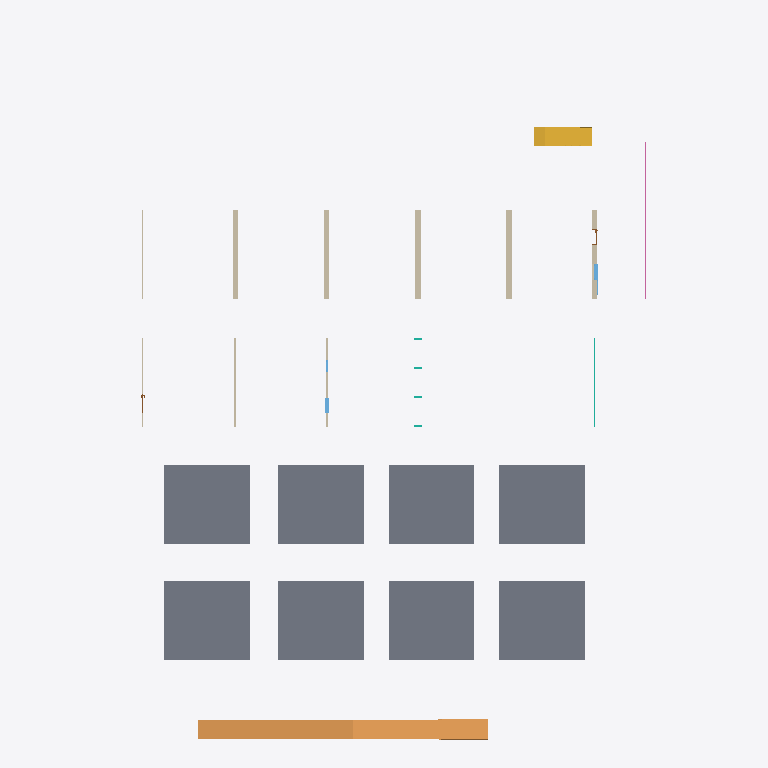
Plan cut of the same IFC building model at storey 'Nivel 1' (level 0.00 m, cut at 1.40 m), seen from above with north up, elements coloured by IFC class: 9 walls (beige), 8 slabs (grey), 2 curtain walls (teal), 2 windows (light blue), 1 ramp (orange), 1 stair (yellow), 1 railing (pink). Cut surfaces are drawn darker.
Extent 27.0 m × 36.7 m × 5.6 m (x, y, z). Storeys (2): Nivel 1 at 0.00 m; Nivel 2 at 3.00 m. Elements (29): 9 IfcWallStandardCase, 8 IfcSlab, 3 IfcCurtainWall, 3 IfcWindow, 2 IfcDoor, 1 IfcRailing, 1 IfcRamp, 1 IfcRoof, 1 IfcStair.

HEADER;
FILE_DESCRIPTION(('ViewDefinition [CoordinationView_V2.0]','RevitIdentifiers [VersionGUID: 462bd20d-8c0b-4381-b777-765cf89bf44e, NumberOfSaves: 0]','CoordinateReference [CoordinateBase: Coordenadas compartidas]'),'2;1');
FILE_NAME('0001','2026-03-23T03:02:56-04:00',(''),(''),'ODA SDAI 23.12','Autodesk Revit 24.0.5.432 (ESP) - IFC 24.0.5.432','');
FILE_SCHEMA(('IFC2X3'));
ENDSEC;
DATA;
#89=IFCPROJECT('0iX1tk_Of939wLF36vHmlk',#18,'0001',$,$,'Nombre de proyecto','Estado de proyecto',(#84),#81);
#104=IFCSITE('0iX1tk_Of939wLF36vHmli',#18,'Default',$,$,#103,$,$,.ELEMENT.,(40,25,13,9643),(-3,-42,-20,-772056),0.0,$,$);
#94=IFCBUILDING('0iX1tk_Of939wLF36vHmll',#18,'',$,$,#92,$,'',.ELEMENT.,$,$,#93);
#97=IFCBUILDINGSTOREY('29TFpHBYXAnw12nix37b4C',#18,'Nivel 1',$,'Nivel:Nivel 1',#96,$,'Nivel 1',.ELEMENT.,0.0);
#101=IFCBUILDINGSTOREY('29TFpHBYXAnw12nix37bGc',#18,'Nivel 2',$,'Nivel:Nivel 1',#100,$,'Nivel 2',.ELEMENT.,2.9999999999999996);
#6580=IFCSLAB('16Az8DZ0j3WRTtTbpucN0H',#18,'Suelo:Con bovedilla cerámica - 34 cm:164959',$,'Suelo:Con bovedilla cerámica - 34 cm',#6570,#6579,'164959',.FLOOR.);
#6627=IFCSLAB('16Az8DZ0j3WRTtTbpucN26',#18,'Suelo:Con bovedilla cerámica - 40 cm:165064',$,'Suelo:Con bovedilla cerámica - 40 cm',#6617,#6626,'165064',.FLOOR.);
#6657=IFCSLAB('16Az8DZ0j3WRTtTbpucN2Z',#18,'Suelo:Con parquet - 32 cm:165101',$,'Suelo:Con parquet - 32 cm',#6647,#6656,'165101',.FLOOR.);
#6703=IFCSLAB('16Az8DZ0j3WRTtTbpucN2w',#18,'Suelo:Con pavimento flotante - 30 cm:165108',$,'Suelo:Con pavimento flotante - 30 cm',#6693,#6702,'165108',.FLOOR.);
#6799=IFCSLAB('16Az8DZ0j3WRTtTbpucN5N',#18,'Suelo:Acera 19 cm:165145',$,'Suelo:Acera 19 cm',#6788,#6798,'165145',.FLOOR.);
#6835=IFCSLAB('16Az8DZ0j3WRTtTbpucN5k',#18,'Suelo:Solera - 8 cm:165152',$,'Suelo:Solera - 8 cm',#6825,#6834,'165152',.FLOOR.);
#6736=IFCSLAB('16Az8DZ0j3WRTtTbpucN5C',#18,'Suelo:Hormigón 160 mm con chapa grecada 50 mm:165122',$,'Suelo:Hormigón 160 mm con chapa grecada 50 mm',#6722,#6735,'165122',.FLOOR.);
#6769=IFCSLAB('16Az8DZ0j3WRTtTbpucN57',#18,'Suelo:Con pavimento técnico - 50 cm:165129',$,'Suelo:Con pavimento técnico - 50 cm',#6759,#6768,'165129',.FLOOR.);
#8426=IFCRAMP('16Az8DZ0j3WRTtTbpucN6C',#18,'Rampa:Coches 20%:165314',$,'Rampa:Coches 20%',#8392,$,'165314',.NOTDEFINED.);
#6852=IFCSTAIR('16Az8DZ0j3WRTtTbpucN5Y',#18,'Escalera moldeada in situ:Escalera:165164',$,'Escalera moldeada in situ:Losa de hormigón - C=17cm H=30cm',#6851,$,'165164',.STRAIGHT_RUN_STAIR.);
#290=IFCWALLSTANDARDCASE('16Az8DZ0j3WRTtTbpucOei',#18,'Muro básico:Hormigón - 30 cm:163426',$,'Muro básico:Hormigón - 30 cm',#274,#289,'163426');
#328=IFCWALLSTANDARDCASE('16Az8DZ0j3WRTtTbpucOeZ',#18,'Muro básico:Ladrillo cara vista 30 cm:163437',$,'Muro básico:Ladrillo cara vista 30 cm',#312,#327,'163437');
#173=IFCWALLSTANDARDCASE('16Az8DZ0j3WRTtTbpucOd6',#18,'Muro básico:Fachada ventilada con aislamiento exterior:163208',$,'Muro básico:Fachada ventilada con aislamiento exterior',#157,#172,'163208');
#245=IFCWALLSTANDARDCASE('16Az8DZ0j3WRTtTbpucOeN',#18,'Muro básico:Fachada ventilada con aislamiento interior:163417',$,'Muro básico:Fachada ventilada con aislamiento interior',#233,#244,'163417');
#361=IFCWALLSTANDARDCASE('16Az8DZ0j3WRTtTbpucOeu',#18,'Muro básico:Ladrillo cara vista - trasd. cerámico - 27 cm:163446',$,'Muro básico:Ladrillo cara vista - trasd. cerámico - 27 cm',#349,#360,'163446');
#459=IFCWALLSTANDARDCASE('16Az8DZ0j3WRTtTbpucOhZ',#18,'Muro básico:Por defecto - 10 cm:163501',$,'Muro básico:Por defecto - 10 cm',#443,#458,'163501');
#20118=IFCRAILING('16Az8DZ0j3WRTtTbpucN6m',#18,'Barandilla:Barrotes redondos:165374',$,'Barandilla:Barrotes redondos',#19723,#20117,'165374',.NOTDEFINED.);
#492=IFCWALLSTANDARDCASE('16Az8DZ0j3WRTtTbpucOhW',#18,'Muro básico:Tabique - 10 cm:163502',$,'Muro básico:Tabique - 10 cm',#480,#491,'163502');
#123=IFCWALLSTANDARDCASE('16Az8DZ0j3WRTtTbpucO_v',#18,'Muro básico:Partición con capa de yeso:162807',$,'Muro básico:Partición con capa de yeso',#107,#122,'162807');
#801=IFCCURTAINWALL('16Az8DZ0j3WRTtTbpucOh$',#18,'Muro cortina:Muro cortina - vertical:163505',$,'Muro cortina:Muro cortina - vertical',#800,$,'163505');
#4554=IFCWINDOW('16Az8DZ0j3WRTtTbpucNQe',#18,'Ventana simple con contraventana:80 x 230 cm:164582',$,'Ventana simple con contraventana:80 x 230 cm',#20256,#4550,'164582',2.3000000000000003,0.7999999999999946);
#417=IFCWALLSTANDARDCASE('16Az8DZ0j3WRTtTbpucOhY',#18,'Muro básico:Partición de placa de yeso laminado:163500',$,'Muro básico:Partición de placa de yeso laminado',#404,#416,'163500');
#510=IFCCURTAINWALL('16Az8DZ0j3WRTtTbpucOhX',#18,'Muro cortina:Muro cortina - 300 x 200 cm:163503',$,'Muro cortina:Muro cortina - 300 x 200 cm',#509,$,'163503');
#6346=IFCWINDOW('16Az8DZ0j3WRTtTbpucNTq',#18,'Ventana simple:80 x 80 cm:164666',$,'Ventana simple:80 x 80 cm',#20286,#6342,'164666',0.7999999999999997,0.7999999999999995);
ENDSEC;
